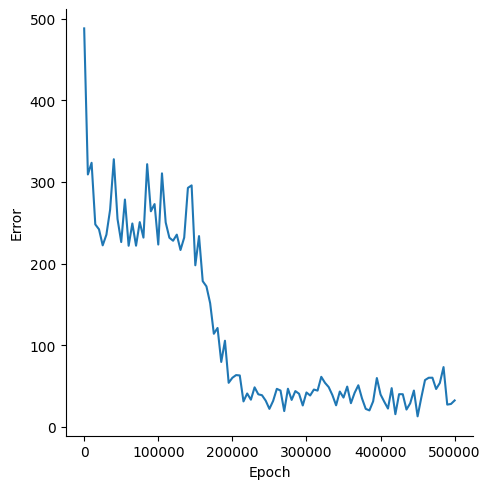

The data file committed next to this chart (first rows):
, Epoch, Error
0, 0, 487.9
1, 5000, 309.1
2, 10000, 323.4
3, 15000, 248
4, 20000, 241.9
5, 25000, 222.3
6, 30000, 235.4
7, 35000, 266
8, 40000, 327.7
9, 45000, 254.6
10, 50000, 226.4
11, 55000, 278.4
12, 60000, 221.8
13, 65000, 249.1
14, 70000, 221.9
15, 75000, 250.8
16, 80000, 231.8
17, 85000, 321.7
18, 90000, 264
19, 95000, 272.8
20, 100000, 223.3
21, 105000, 310.5
22, 110000, 250.4
23, 115000, 231.6
24, 120000, 228
25, 125000, 235.4
26, 130000, 216.6
27, 135000, 231.8
28, 140000, 292.7
29, 145000, 295.7
30, 150000, 197.9
31, 155000, 233.6
32, 160000, 178.5
33, 165000, 172.1
34, 170000, 151.6
35, 175000, 114.1
36, 180000, 121.2
37, 185000, 79.58
38, 190000, 105.5
39, 195000, 54.01
40, 200000, 60.18
41, 205000, 63.47
42, 210000, 63.05
43, 215000, 31.24
44, 220000, 40.96
45, 225000, 33.37
46, 230000, 48.48
47, 235000, 39.96
48, 240000, 38.82
49, 245000, 32.17
50, 250000, 22.13
51, 255000, 31.81
52, 260000, 46.64
53, 265000, 44.55
54, 270000, 19.39
55, 275000, 46.78
56, 280000, 33.1
57, 285000, 43.91
58, 290000, 40.64
59, 295000, 26.3
... 41 more rows
